Run: headless pygame with SDL's dummy video driver; simulated clock (each Clock.tick advances the game by its frame time, no real sleeping); random seed 0; keys injected as events and as key.get_pressed() state; no mouse input.
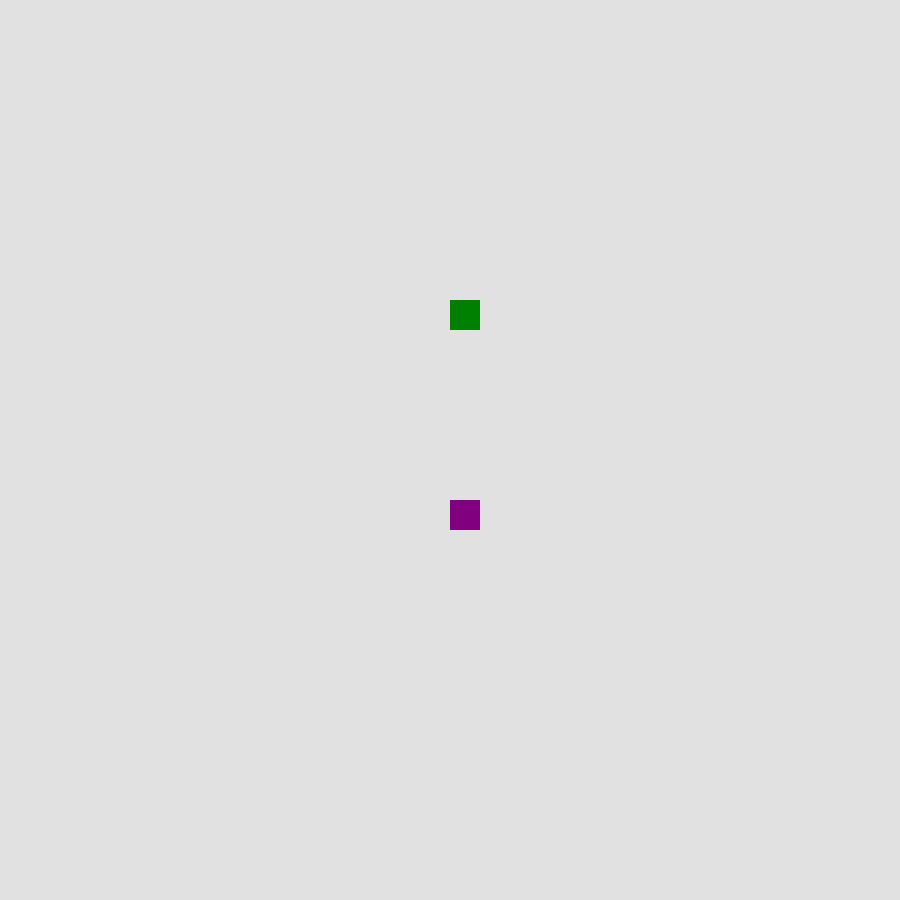
Frame 1 of 4 · flips 1–60 · no input
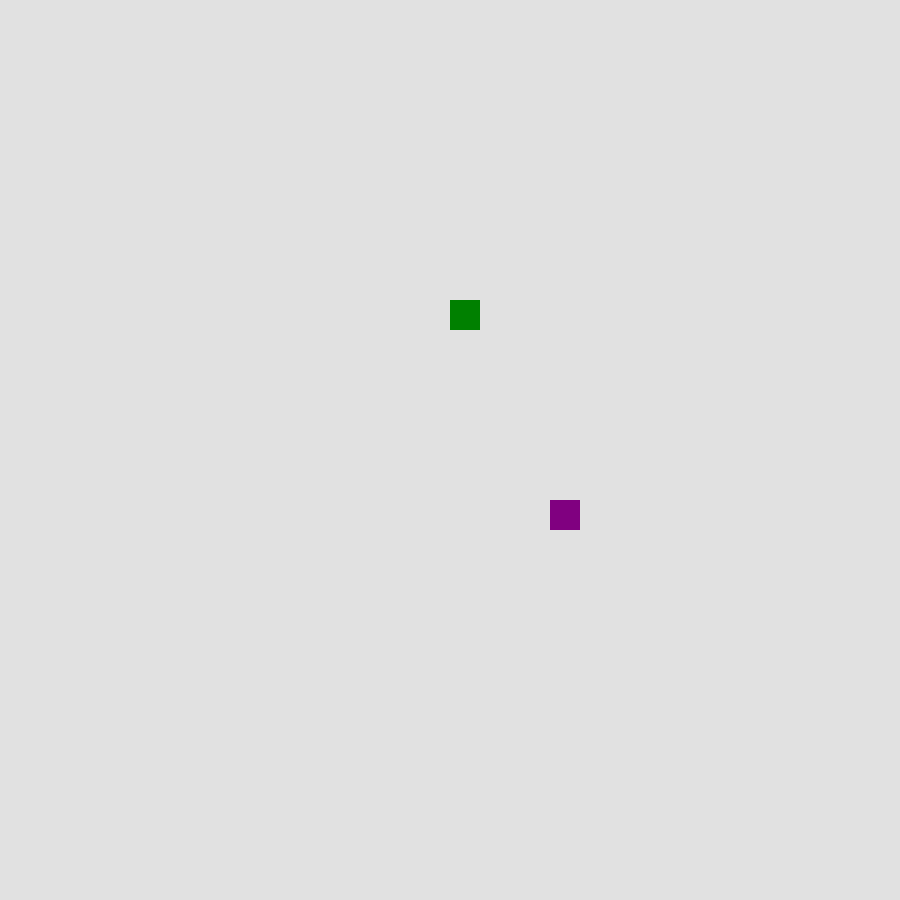
Frame 2 of 4 · flips 61–180 · tapped SPACE, RETURN · held RIGHT (→), D
Frame 3 of 4 · flips 181–300 · held DOWN (↓), S · screen unchanged from frame 2, image omitted
Frame 4 of 4 · flips 301–420 · held LEFT (←), A, UP (↑), W · screen same as frame 1, image omitted

The pygame program that drew these frames:

import pygame

pygame.init()


#Color coding 
BLACK = (0, 0, 0)
WHITE = (225, 225, 225)
RED = (225, 0, 0)
BLUE = (0, 0, 255 )
GREEN = (0, 128, 0)
PURPLE = (128, 0, 128)

#difine game core
WIDTH = 900
HIGHT = 900

pygameScreen = pygame.display.set_mode((WIDTH, HIGHT))
pygame.display.set_caption('SUMO SMASH')


gameExit = False

#objects  player =
sumo_x = WIDTH/2    # lead_x
sumo_y = 500

#blocks
block_size = 30

# FPS Clock
clock= pygame.time.Clock()


#My main loop
while not gameExit:
    for event in pygame.event.get():
        if event.type == pygame.QUIT:
            gameExit = True
        if event.type == pygame.KEYDOWN:
            if event.key == pygame.K_LEFT:
                sumo_x -= 100
            if event.key == pygame.K_RIGHT:   
                sumo_x += 100   

        # dit moet gebeuren met Y want als je ervan af valt is het game over
        if sumo_x > 900 or sumo_x < 0:
            gameExit = True
        
        
        
        
    pygameScreen.fill(WHITE)    
    pygame.draw.rect(pygameScreen, PURPLE,[sumo_x, sumo_y, 30, 30])
    pygame.draw.rect(pygameScreen, GREEN,[WIDTH/2, 300, 30, 30])
    pygame.display.update()

    clock.tick(30)

    
    


    
